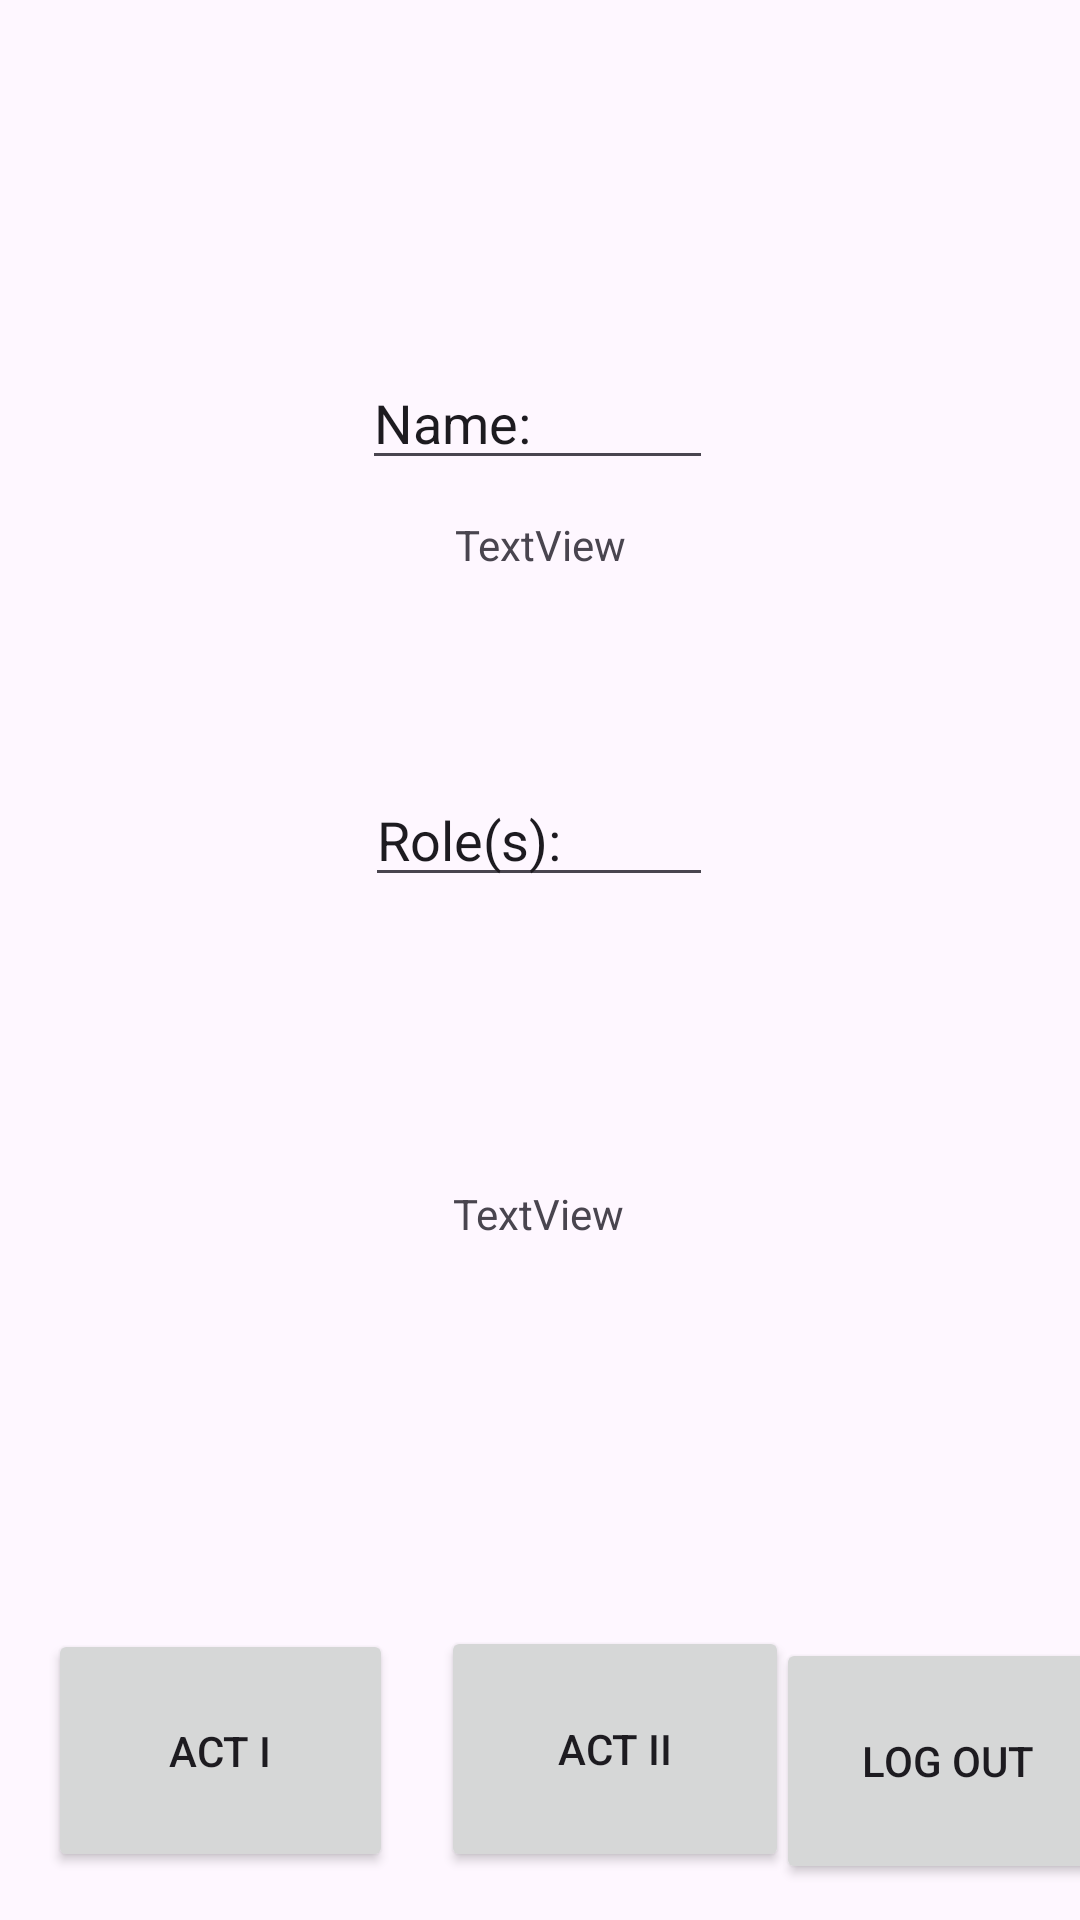

Here is an Android app screen rendered from its layout file. Give the layout XML and the strings, colors and styles it references.
<!-- AndroidManifest.xml: application theme Theme.Yvz641lab5 -->
<!-- res/layout/activity_role.xml -->
<?xml version="1.0" encoding="utf-8"?>
<androidx.constraintlayout.widget.ConstraintLayout xmlns:android="http://schemas.android.com/apk/res/android"
    xmlns:app="http://schemas.android.com/apk/res-auto"
    xmlns:tools="http://schemas.android.com/tools"
    android:layout_width="match_parent"
    android:layout_height="match_parent">

    <ImageView
        android:id="@+id/imageView2"
        android:layout_width="411dp"
        android:layout_height="92dp"
        android:layout_marginTop="16dp"
        app:layout_constraintEnd_toEndOf="parent"
        app:layout_constraintHorizontal_bias="0.0"
        app:layout_constraintStart_toStartOf="parent"
        app:layout_constraintTop_toTopOf="parent"
        tools:srcCompat="@drawable/hamilton" />

    <TextView
        android:id="@+id/nameTextView"
        android:layout_width="wrap_content"
        android:layout_height="wrap_content"
        android:layout_marginBottom="68dp"
        android:text="TextView"
        app:layout_constraintBottom_toTopOf="@+id/editTextText2"
        app:layout_constraintEnd_toEndOf="parent"
        app:layout_constraintStart_toStartOf="parent" />


    <EditText
        android:id="@+id/editTextText"
        android:layout_width="117dp"
        android:layout_height="36dp"
        android:ems="10"
        android:inputType="text"
        android:text="Name:"
        app:layout_constraintBottom_toTopOf="@+id/nameTextView"
        app:layout_constraintEnd_toEndOf="parent"
        app:layout_constraintHorizontal_bias="0.496"
        app:layout_constraintStart_toStartOf="parent"
        app:layout_constraintTop_toBottomOf="@+id/imageView2"
        app:layout_constraintVertical_bias="0.567" />

    <EditText
        android:id="@+id/editTextText2"
        android:layout_width="116dp"
        android:layout_height="40dp"
        android:layout_marginBottom="96dp"
        android:ems="10"
        android:inputType="text"
        android:text="Role(s):"
        app:layout_constraintBottom_toTopOf="@+id/rolesTextView"
        app:layout_constraintEnd_toEndOf="parent"
        app:layout_constraintHorizontal_bias="0.498"
        app:layout_constraintStart_toStartOf="parent" />

    <TextView
        android:id="@+id/rolesTextView"
        android:layout_width="wrap_content"
        android:layout_height="wrap_content"
        android:layout_marginBottom="128dp"

        android:text="TextView"
        app:layout_constraintBottom_toTopOf="@+id/button2"
        app:layout_constraintEnd_toEndOf="parent"
        app:layout_constraintHorizontal_bias="0.498"
        app:layout_constraintStart_toStartOf="parent" />

    <Button
        android:id="@+id/button3"
        android:layout_width="115dp"
        android:layout_height="81dp"
        android:layout_marginStart="16dp"
        android:layout_marginBottom="16dp"
        android:text="Act I"
        app:layout_constraintBottom_toBottomOf="parent"
        app:layout_constraintStart_toStartOf="parent" />

    <Button
        android:id="@+id/button2"
        android:layout_width="116dp"
        android:layout_height="82dp"
        android:layout_marginStart="16dp"
        android:layout_marginBottom="16dp"
        android:text="Act II"
        app:layout_constraintBottom_toBottomOf="parent"
        app:layout_constraintStart_toEndOf="@+id/button3" />

    <Button
        android:id="@+id/button4"
        android:layout_width="114dp"
        android:layout_height="82dp"
        android:layout_marginBottom="12dp"
        android:text="Log Out"
        app:layout_constraintBottom_toBottomOf="parent"
        app:layout_constraintEnd_toEndOf="parent"
        app:layout_constraintHorizontal_bias="0.264"
        app:layout_constraintStart_toEndOf="@+id/button2" />

</androidx.constraintlayout.widget.ConstraintLayout>
<!-- resources referenced by this layout -->
<resources>
  <style name="Theme.Yvz641lab5" parent="Base.Theme.Yvz641lab5" />
  <style name="Base.Theme.Yvz641lab5" parent="Theme.Material3.DayNight.NoActionBar">
          
          
      </style>
</resources>
